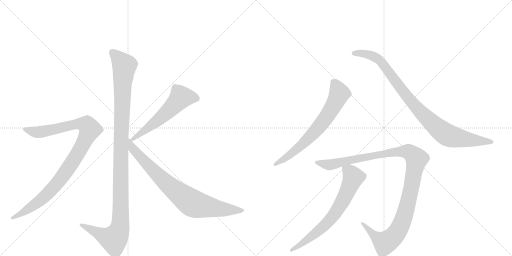
t = 0.00 s
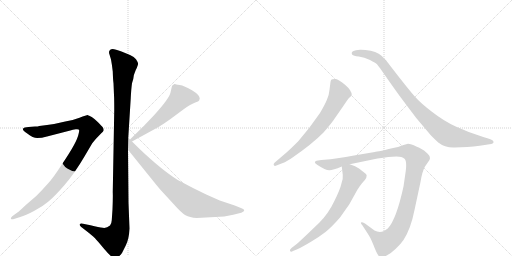
t = 1.63 s
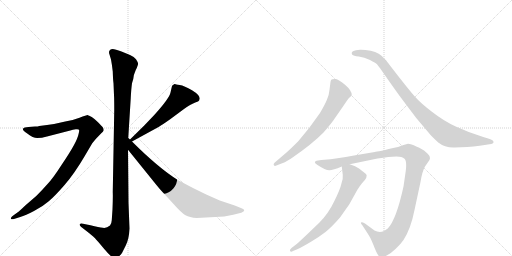
t = 3.26 s
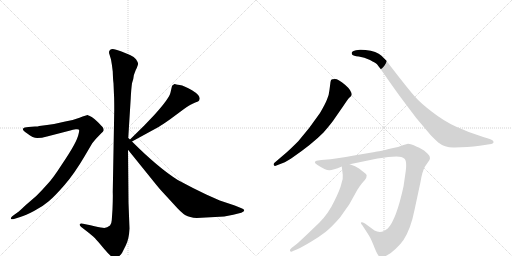
t = 4.88 s
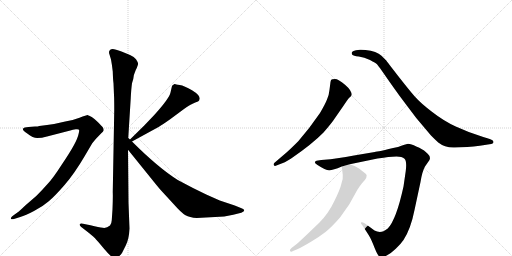
t = 6.51 s
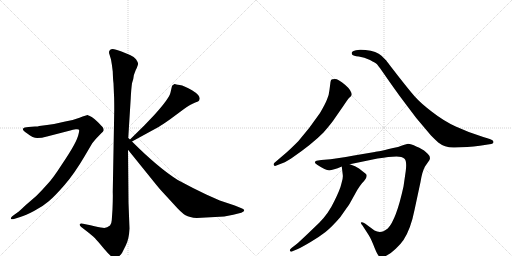
t = 8.14 s

The animated SVG that drew these frames (rendered in a browser with its animation timeline set to each time). Animation: 8 CSS @keyframes rules; one cycle of 8.14 s.

<svg version="1.1" viewBox="0 0 2048 1024" xmlns="http://www.w3.org/2000/svg">
  <g stroke="lightgray" stroke-dasharray="1,1" stroke-width="1" transform="scale(4, 4)">
    <line x1="0" y1="0" x2="256" y2="256"></line>
    <line x1="256" y1="0" x2="0" y2="256"></line>
    <line x1="128" y1="0" x2="128" y2="256"></line>
    <line x1="0" y1="128" x2="256" y2="128"></line>
    <line x1="256" y1="0" x2="512" y2="256"></line>
    <line x1="512" y1="0" x2="256" y2="256"></line>
    <line x1="384" y1="0" x2="384" y2="256"></line>
    <line x1="256" y1="128" x2="512" y2="128"></line>
  </g>
<g transform="scale(1, -1) translate(0, -850)">
   <style type="text/css">
    @keyframes keyframes0 {
      from {
       stroke: black;
       stroke-dashoffset: 1170;
       stroke-width: 128;
       }
       79% {
       animation-timing-function: step-end;
       stroke: black;
       stroke-dashoffset: 0;
       stroke-width: 128;
       }
       to {
       stroke: black;
       stroke-width: 1024;
       }
       }
       #make-me-a-hanzi-animation-0 {
         animation: keyframes0 1.202148s both;
         animation-delay: 0.000000s;
         animation-timing-function: linear;
       }
    @keyframes keyframes1 {
      from {
       stroke: black;
       stroke-dashoffset: 1010;
       stroke-width: 128;
       }
       77% {
       animation-timing-function: step-end;
       stroke: black;
       stroke-dashoffset: 0;
       stroke-width: 128;
       }
       to {
       stroke: black;
       stroke-width: 1024;
       }
       }
       #make-me-a-hanzi-animation-1 {
         animation: keyframes1 1.071940s both;
         animation-delay: 1.202148s;
         animation-timing-function: linear;
       }
    @keyframes keyframes2 {
      from {
       stroke: black;
       stroke-dashoffset: 575;
       stroke-width: 128;
       }
       65% {
       animation-timing-function: step-end;
       stroke: black;
       stroke-dashoffset: 0;
       stroke-width: 128;
       }
       to {
       stroke: black;
       stroke-width: 1024;
       }
       }
       #make-me-a-hanzi-animation-2 {
         animation: keyframes2 0.717936s both;
         animation-delay: 2.274089s;
         animation-timing-function: linear;
       }
    @keyframes keyframes3 {
      from {
       stroke: black;
       stroke-dashoffset: 812;
       stroke-width: 128;
       }
       73% {
       animation-timing-function: step-end;
       stroke: black;
       stroke-dashoffset: 0;
       stroke-width: 128;
       }
       to {
       stroke: black;
       stroke-width: 1024;
       }
       }
       #make-me-a-hanzi-animation-3 {
         animation: keyframes3 0.910807s both;
         animation-delay: 2.992025s;
         animation-timing-function: linear;
       }
    @keyframes keyframes4 {
      from {
       stroke: black;
       stroke-dashoffset: 696;
       stroke-width: 128;
       }
       69% {
       animation-timing-function: step-end;
       stroke: black;
       stroke-dashoffset: 0;
       stroke-width: 128;
       }
       to {
       stroke: black;
       stroke-width: 1024;
       }
       }
       #make-me-a-hanzi-animation-4 {
         animation: keyframes4 0.816406s both;
         animation-delay: 3.902832s;
         animation-timing-function: linear;
       }
    @keyframes keyframes5 {
      from {
       stroke: black;
       stroke-dashoffset: 950;
       stroke-width: 128;
       }
       76% {
       animation-timing-function: step-end;
       stroke: black;
       stroke-dashoffset: 0;
       stroke-width: 128;
       }
       to {
       stroke: black;
       stroke-width: 1024;
       }
       }
       #make-me-a-hanzi-animation-5 {
         animation: keyframes5 1.023112s both;
         animation-delay: 4.719238s;
         animation-timing-function: linear;
       }
    @keyframes keyframes6 {
      from {
       stroke: black;
       stroke-dashoffset: 1161;
       stroke-width: 128;
       }
       79% {
       animation-timing-function: step-end;
       stroke: black;
       stroke-dashoffset: 0;
       stroke-width: 128;
       }
       to {
       stroke: black;
       stroke-width: 1024;
       }
       }
       #make-me-a-hanzi-animation-6 {
         animation: keyframes6 1.194824s both;
         animation-delay: 5.742350s;
         animation-timing-function: linear;
       }
    @keyframes keyframes7 {
      from {
       stroke: black;
       stroke-dashoffset: 702;
       stroke-width: 128;
       }
       70% {
       animation-timing-function: step-end;
       stroke: black;
       stroke-dashoffset: 0;
       stroke-width: 128;
       }
       to {
       stroke: black;
       stroke-width: 1024;
       }
       }
       #make-me-a-hanzi-animation-7 {
         animation: keyframes7 0.821289s both;
         animation-delay: 6.937174s;
         animation-timing-function: linear;
       }
</style>
<path d="M 513 298 L 523 458 Q 525 496 528 517 L 533 534 Q 533 548 543 570 Q 554 592 552 597 Q 551 602 544 613 Q 537 623 520 630 L 486 644 Q 452 658 445 653 Q 441 652 437 646 Q 435 639 438 632 L 444 612 Q 448 591 451 564 Q 452 531 454 517 L 456 469 Q 457 454 457 410 L 451 82 Q 452 65 450 13 L 447 -31 Q 446 -46 440 -52 Q 426 -64 411 -61 Q 397 -59 362 -51 L 332 -45 Q 322 -42 319 -47 Q 317 -52 325 -58 L 356 -82 Q 377 -99 381 -104 Q 386 -109 417 -146 Q 449 -184 460 -184 Q 470 -185 488 -162 L 503 -132 Q 516 -107 518 -64 L 514 39 L 512 251 L 513 298 Z" fill="lightgray"></path> 
<path d="M 59 -25 L 81 -18 Q 102 -12 136 6 Q 171 24 195 45 Q 220 66 259 111 Q 298 156 339 226 L 369 277 L 383 294 L 405 317 Q 413 324 415 329 Q 415 336 411 341 Q 407 346 392 361 Q 378 375 367 382 L 357 387 Q 355 387 353 389 L 351 390 Q 346 390 318 379 Q 290 368 261 364 Q 226 355 188 350 L 157 346 Q 152 344 140 344 L 114 342 Q 96 341 92 335 Q 89 328 109 316 Q 132 298 149 298 Q 167 298 188 304 L 281 328 Q 291 332 303 333 Q 315 334 316 331 Q 318 328 314 313 Q 311 298 296 270 Q 281 242 246 190 Q 212 137 191 115 Q 171 92 145 66 L 101 28 Q 74 2 71 1 L 53 -12 Q 41 -21 44 -25 Q 45 -29 59 -25 Z" fill="lightgray"></path> 
<path d="M 688 506 L 682 480 Q 677 456 617 390 L 577 348 L 520 292 C 499 271 502 270 528 284 L 636 343 Q 648 350 682 374 L 736 414 Q 763 433 779 439 Q 796 445 797 449 L 799 456 Q 799 470 768 489 Q 737 507 719 510 Q 702 512 700 514 L 698 514 Q 688 508 688 506 Z" fill="lightgray"></path> 
<path d="M 520 292 L 513 298 C 491 318 493 274 512 251 L 604 137 Q 640 92 650 82 L 696 32 Q 726 -2 742 -11 Q 758 -20 787 -22 L 897 -16 L 933 -9 L 965 -1 Q 977 4 977 8 Q 977 13 966 17 L 939 28 L 879 48 L 825 72 Q 772 97 711 130 Q 632 180 528 284 L 520 292 Z" fill="lightgray"></path> 
<path d="M 1103 187 L 1121 194 Q 1135 197 1166 217 Q 1249 274 1294 320 Q 1328 359 1340 378 L 1374 427 Q 1391 453 1397 459 Q 1404 465 1406 469 L 1407 470 Q 1407 488 1380 511 Q 1353 534 1340 534 Q 1327 534 1325 531 Q 1323 528 1322 522 L 1318 491 Q 1316 469 1308 452 Q 1301 434 1280 398 Q 1237 335 1193 285 Q 1165 257 1146 240 L 1098 199 Q 1093 194 1095 190 Q 1098 185 1103 187 Z" fill="lightgray"></path> 
<path d="M 1819 260 L 1869 262 Q 1895 264 1919 267 L 1958 273 Q 1974 274 1974 282 Q 1974 290 1956 295 L 1933 302 Q 1872 321 1823 344 Q 1775 366 1729 402 Q 1683 437 1660 463 Q 1637 489 1591 548 Q 1546 606 1545 608 L 1526 627 Q 1507 645 1462 650 Q 1444 652 1440 651 L 1424 649 Q 1412 647 1408 642 Q 1405 637 1409 631 Q 1413 626 1435 624 Q 1457 621 1480 610 Q 1503 598 1508 593 Q 1513 587 1528 566 L 1565 513 Q 1595 470 1628 427 L 1665 378 L 1724 308 Q 1744 288 1753 280 Q 1781 258 1819 260 Z" fill="lightgray"></path> 
<path d="M 1553 222 L 1586 224 Q 1608 224 1618 215 Q 1628 206 1623 166 L 1614 104 Q 1585 -29 1551 -64 Q 1539 -73 1534 -75 Q 1516 -82 1498 -72 L 1460 -44 Q 1447 -37 1444 -40 Q 1442 -44 1450 -52 L 1470 -83 Q 1481 -98 1493 -128 Q 1505 -159 1511 -168 Q 1519 -185 1541 -175 Q 1563 -165 1583 -145 Q 1604 -125 1614 -110 Q 1643 -66 1658 10 L 1682 122 Q 1689 165 1700 184 L 1718 210 L 1720 217 L 1718 226 Q 1716 231 1703 242 Q 1691 254 1665 264 Q 1644 275 1632 275 L 1614 270 L 1592 262 Q 1509 243 1499 242 L 1416 228 Q 1344 215 1322 213 L 1285 210 L 1266 207 Q 1251 201 1270 190 Q 1302 169 1317 169 Q 1332 169 1367 184 L 1399 193 L 1510 216 Q 1536 220 1553 222 Z" fill="lightgray"></path> 
<path d="M 1367 184 L 1371 151 Q 1373 138 1366 117 Q 1361 93 1337 45 Q 1314 -4 1277 -41 L 1228 -88 Q 1194 -120 1188 -125 L 1166 -142 Q 1157 -149 1160 -154 Q 1164 -159 1172 -154 L 1189 -147 Q 1209 -138 1244 -117 Q 1279 -96 1302 -78 Q 1325 -60 1360 -20 Q 1394 28 1399 36 L 1429 90 Q 1438 105 1448 117 Q 1474 143 1464 154 L 1436 176 Q 1423 186 1399 193 C 1371 203 1365 205 1367 184 Z" fill="lightgray"></path> 
      <clipPath id="make-me-a-hanzi-clip-0">
      <path d="M 513 298 L 523 458 Q 525 496 528 517 L 533 534 Q 533 548 543 570 Q 554 592 552 597 Q 551 602 544 613 Q 537 623 520 630 L 486 644 Q 452 658 445 653 Q 441 652 437 646 Q 435 639 438 632 L 444 612 Q 448 591 451 564 Q 452 531 454 517 L 456 469 Q 457 454 457 410 L 451 82 Q 452 65 450 13 L 447 -31 Q 446 -46 440 -52 Q 426 -64 411 -61 Q 397 -59 362 -51 L 332 -45 Q 322 -42 319 -47 Q 317 -52 325 -58 L 356 -82 Q 377 -99 381 -104 Q 386 -109 417 -146 Q 449 -184 460 -184 Q 470 -185 488 -162 L 503 -132 Q 516 -107 518 -64 L 514 39 L 512 251 L 513 298 Z" fill="lightgray"></path>
      </clipPath>
      <path clip-path="url(#make-me-a-hanzi-clip-0)" d="M 449 640 L 497 587 L 484 307 L 480 -58 L 473 -82 L 455 -107 L 326 -50 " fill="none" id="make-me-a-hanzi-animation-0" stroke-dasharray="1042 2084" stroke-linecap="round"></path>

      <clipPath id="make-me-a-hanzi-clip-1">
      <path d="M 59 -25 L 81 -18 Q 102 -12 136 6 Q 171 24 195 45 Q 220 66 259 111 Q 298 156 339 226 L 369 277 L 383 294 L 405 317 Q 413 324 415 329 Q 415 336 411 341 Q 407 346 392 361 Q 378 375 367 382 L 357 387 Q 355 387 353 389 L 351 390 Q 346 390 318 379 Q 290 368 261 364 Q 226 355 188 350 L 157 346 Q 152 344 140 344 L 114 342 Q 96 341 92 335 Q 89 328 109 316 Q 132 298 149 298 Q 167 298 188 304 L 281 328 Q 291 332 303 333 Q 315 334 316 331 Q 318 328 314 313 Q 311 298 296 270 Q 281 242 246 190 Q 212 137 191 115 Q 171 92 145 66 L 101 28 Q 74 2 71 1 L 53 -12 Q 41 -21 44 -25 Q 45 -29 59 -25 Z" fill="lightgray"></path>
      </clipPath>
      <path clip-path="url(#make-me-a-hanzi-clip-1)" d="M 99 333 L 154 321 L 319 355 L 349 349 L 360 332 L 310 233 L 221 108 L 155 44 L 52 -21 " fill="none" id="make-me-a-hanzi-animation-1" stroke-dasharray="882 1764" stroke-linecap="round"></path>

      <clipPath id="make-me-a-hanzi-clip-2">
      <path d="M 688 506 L 682 480 Q 677 456 617 390 L 577 348 L 520 292 C 499 271 502 270 528 284 L 636 343 Q 648 350 682 374 L 736 414 Q 763 433 779 439 Q 796 445 797 449 L 799 456 Q 799 470 768 489 Q 737 507 719 510 Q 702 512 700 514 L 698 514 Q 688 508 688 506 Z" fill="lightgray"></path>
      </clipPath>
      <path clip-path="url(#make-me-a-hanzi-clip-2)" d="M 786 456 L 762 462 L 724 461 L 635 372 L 530 294 " fill="none" id="make-me-a-hanzi-animation-2" stroke-dasharray="447 894" stroke-linecap="round"></path>

      <clipPath id="make-me-a-hanzi-clip-3">
      <path d="M 520 292 L 513 298 C 491 318 493 274 512 251 L 604 137 Q 640 92 650 82 L 696 32 Q 726 -2 742 -11 Q 758 -20 787 -22 L 897 -16 L 933 -9 L 965 -1 Q 977 4 977 8 Q 977 13 966 17 L 939 28 L 879 48 L 825 72 Q 772 97 711 130 Q 632 180 528 284 L 520 292 Z" fill="lightgray"></path>
      </clipPath>
      <path clip-path="url(#make-me-a-hanzi-clip-3)" d="M 520 284 L 530 256 L 634 147 L 763 41 L 792 30 L 876 15 L 968 8 " fill="none" id="make-me-a-hanzi-animation-3" stroke-dasharray="684 1368" stroke-linecap="round"></path>

      <clipPath id="make-me-a-hanzi-clip-4">
      <path d="M 1103 187 L 1121 194 Q 1135 197 1166 217 Q 1249 274 1294 320 Q 1328 359 1340 378 L 1374 427 Q 1391 453 1397 459 Q 1404 465 1406 469 L 1407 470 Q 1407 488 1380 511 Q 1353 534 1340 534 Q 1327 534 1325 531 Q 1323 528 1322 522 L 1318 491 Q 1316 469 1308 452 Q 1301 434 1280 398 Q 1237 335 1193 285 Q 1165 257 1146 240 L 1098 199 Q 1093 194 1095 190 Q 1098 185 1103 187 Z" fill="lightgray"></path>
      </clipPath>
      <path clip-path="url(#make-me-a-hanzi-clip-4)" d="M 1334 523 L 1352 492 L 1356 471 L 1299 372 L 1263 327 L 1190 256 L 1101 193 " fill="none" id="make-me-a-hanzi-animation-4" stroke-dasharray="568 1136" stroke-linecap="round"></path>

      <clipPath id="make-me-a-hanzi-clip-5">
      <path d="M 1819 260 L 1869 262 Q 1895 264 1919 267 L 1958 273 Q 1974 274 1974 282 Q 1974 290 1956 295 L 1933 302 Q 1872 321 1823 344 Q 1775 366 1729 402 Q 1683 437 1660 463 Q 1637 489 1591 548 Q 1546 606 1545 608 L 1526 627 Q 1507 645 1462 650 Q 1444 652 1440 651 L 1424 649 Q 1412 647 1408 642 Q 1405 637 1409 631 Q 1413 626 1435 624 Q 1457 621 1480 610 Q 1503 598 1508 593 Q 1513 587 1528 566 L 1565 513 Q 1595 470 1628 427 L 1665 378 L 1724 308 Q 1744 288 1753 280 Q 1781 258 1819 260 Z" fill="lightgray"></path>
      </clipPath>
      <path clip-path="url(#make-me-a-hanzi-clip-5)" d="M 1416 637 L 1468 634 L 1518 609 L 1672 412 L 1784 313 L 1836 297 L 1967 282 " fill="none" id="make-me-a-hanzi-animation-5" stroke-dasharray="822 1644" stroke-linecap="round"></path>

      <clipPath id="make-me-a-hanzi-clip-6">
      <path d="M 1553 222 L 1586 224 Q 1608 224 1618 215 Q 1628 206 1623 166 L 1614 104 Q 1585 -29 1551 -64 Q 1539 -73 1534 -75 Q 1516 -82 1498 -72 L 1460 -44 Q 1447 -37 1444 -40 Q 1442 -44 1450 -52 L 1470 -83 Q 1481 -98 1493 -128 Q 1505 -159 1511 -168 Q 1519 -185 1541 -175 Q 1563 -165 1583 -145 Q 1604 -125 1614 -110 Q 1643 -66 1658 10 L 1682 122 Q 1689 165 1700 184 L 1718 210 L 1720 217 L 1718 226 Q 1716 231 1703 242 Q 1691 254 1665 264 Q 1644 275 1632 275 L 1614 270 L 1592 262 Q 1509 243 1499 242 L 1416 228 Q 1344 215 1322 213 L 1285 210 L 1266 207 Q 1251 201 1270 190 Q 1302 169 1317 169 Q 1332 169 1367 184 L 1399 193 L 1510 216 Q 1536 220 1553 222 Z" fill="lightgray"></path>
      </clipPath>
      <path clip-path="url(#make-me-a-hanzi-clip-6)" d="M 1268 199 L 1319 191 L 1407 213 L 1583 244 L 1636 242 L 1658 225 L 1666 213 L 1635 52 L 1614 -24 L 1579 -92 L 1538 -120 L 1504 -99 L 1453 -46 L 1447 -46 " fill="none" id="make-me-a-hanzi-animation-6" stroke-dasharray="1033 2066" stroke-linecap="round"></path>

      <clipPath id="make-me-a-hanzi-clip-7">
      <path d="M 1367 184 L 1371 151 Q 1373 138 1366 117 Q 1361 93 1337 45 Q 1314 -4 1277 -41 L 1228 -88 Q 1194 -120 1188 -125 L 1166 -142 Q 1157 -149 1160 -154 Q 1164 -159 1172 -154 L 1189 -147 Q 1209 -138 1244 -117 Q 1279 -96 1302 -78 Q 1325 -60 1360 -20 Q 1394 28 1399 36 L 1429 90 Q 1438 105 1448 117 Q 1474 143 1464 154 L 1436 176 Q 1423 186 1399 193 C 1371 203 1365 205 1367 184 Z" fill="lightgray"></path>
      </clipPath>
      <path clip-path="url(#make-me-a-hanzi-clip-7)" d="M 1374 179 L 1406 154 L 1413 138 L 1346 3 L 1284 -65 L 1202 -129 L 1166 -149 " fill="none" id="make-me-a-hanzi-animation-7" stroke-dasharray="574 1148" stroke-linecap="round"></path>

</g>
</svg>
